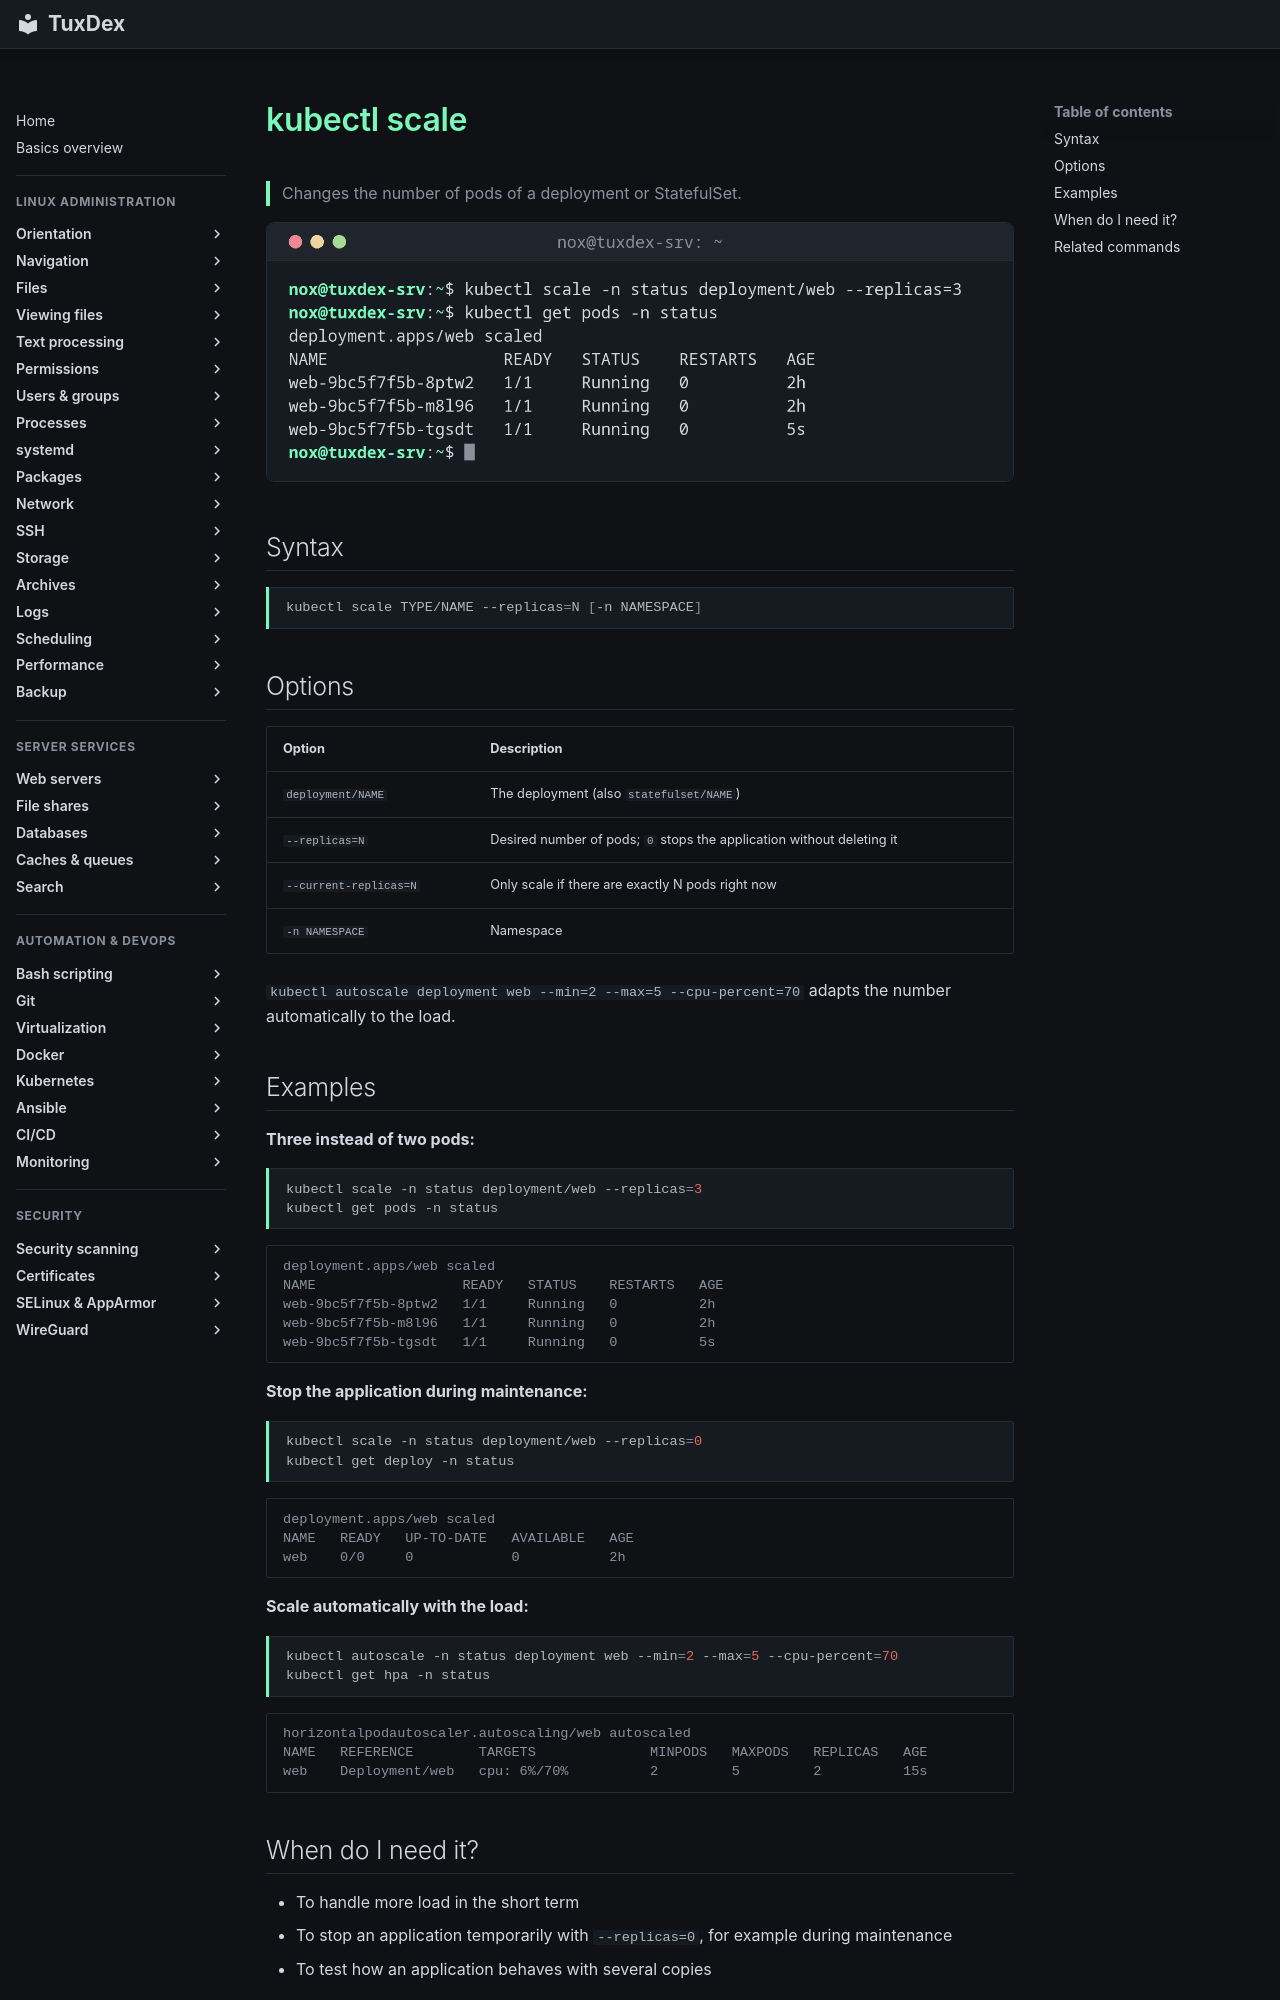

repository: Noxisan/tuxcodex · page: 20-kubernetes/kubectl-scale.en/index.html · generator: mkdocs

# kubectl scale

> Changes the number of pods of a deployment or StatefulSet.

![kubectl-scale output](../assets/screenshots/20-kubernetes/kubectl-scale.png)

## Syntax

```bash
kubectl scale TYPE/NAME --replicas=N [-n NAMESPACE]
```

## Options

| Option | Description |
|--------|-------------|
| `deployment/NAME` | The deployment (also `statefulset/NAME`) |
| `--replicas=N` | Desired number of pods; `0` stops the application without deleting it |
| `--current-replicas=N` | Only scale if there are exactly N pods right now |
| `-n NAMESPACE` | Namespace |

`kubectl autoscale deployment web --min=2 --max=5 --cpu-percent=70` adapts the number automatically to the load.

## Examples

**Three instead of two pods:**

```bash
kubectl scale -n status deployment/web --replicas=3
kubectl get pods -n status
```

```text
deployment.apps/web scaled
NAME                  READY   STATUS    RESTARTS   AGE
web-9bc5f7f5b-8ptw2   1/1     Running   0          2h
web-9bc5f7f5b-m8l96   1/1     Running   0          2h
web-9bc5f7f5b-tgsdt   1/1     Running   0          5s
```

**Stop the application during maintenance:**

```bash
kubectl scale -n status deployment/web --replicas=0
kubectl get deploy -n status
```

```text
deployment.apps/web scaled
NAME   READY   UP-TO-DATE   AVAILABLE   AGE
web    0/0     0            0           2h
```

**Scale automatically with the load:**

```bash
kubectl autoscale -n status deployment web --min=2 --max=5 --cpu-percent=70
kubectl get hpa -n status
```

```text
horizontalpodautoscaler.autoscaling/web autoscaled
NAME   REFERENCE        TARGETS              MINPODS   MAXPODS   REPLICAS   AGE
web    Deployment/web   cpu: 6%/70%          2         5         2          15s
```
